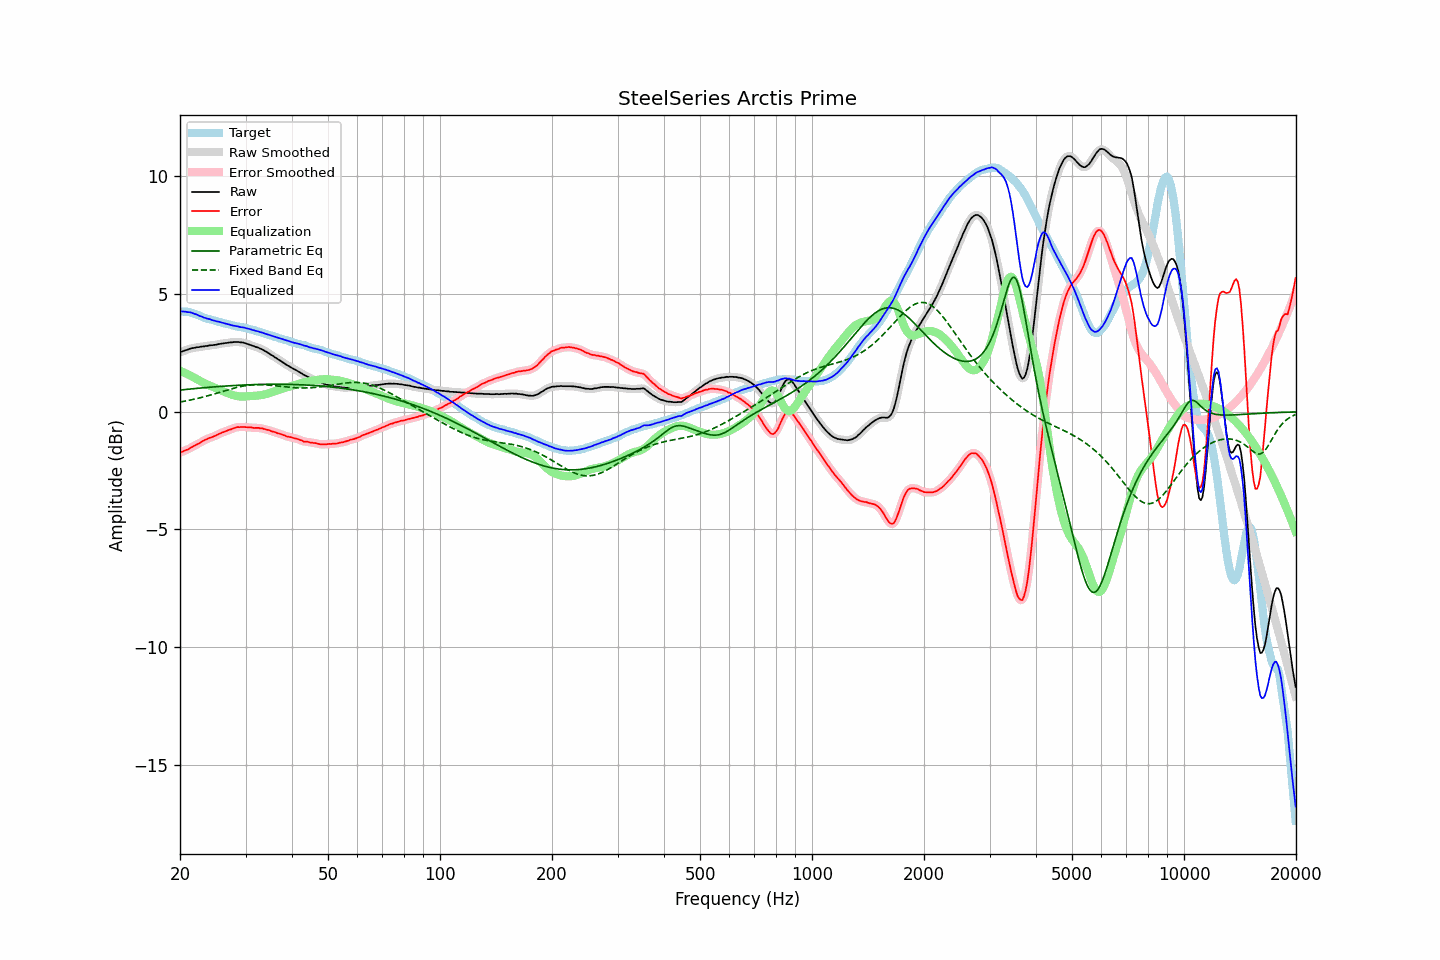

Source data for this figure (header and first rows):
frequency, raw, error, smoothed, error_smoothed, equalization, parametric_eq, fixed_band_eq, equalized_raw, equalized_smoothed, target
20.00, 2.53, -1.74, 2.53, -1.74, 1.74, 0.92, 0.41, 4.27, 4.27, 4.27
20.20, 2.56, -1.70, 2.55, -1.71, 1.71, 0.93, 0.43, 4.27, 4.27, 4.26
20.40, 2.58, -1.68, 2.58, -1.68, 1.68, 0.94, 0.44, 4.26, 4.26, 4.26
20.61, 2.61, -1.64, 2.60, -1.65, 1.65, 0.94, 0.45, 4.26, 4.25, 4.25
20.81, 2.63, -1.62, 2.63, -1.62, 1.62, 0.95, 0.46, 4.25, 4.25, 4.25
21.02, 2.65, -1.60, 2.65, -1.59, 1.59, 0.96, 0.48, 4.23, 4.24, 4.25
21.23, 2.68, -1.55, 2.67, -1.56, 1.55, 0.97, 0.49, 4.23, 4.23, 4.23
21.44, 2.70, -1.51, 2.69, -1.52, 1.52, 0.97, 0.51, 4.21, 4.21, 4.21
21.66, 2.71, -1.48, 2.71, -1.48, 1.48, 0.98, 0.52, 4.19, 4.19, 4.19
21.87, 2.72, -1.44, 2.72, -1.44, 1.44, 0.98, 0.54, 4.16, 4.17, 4.16
22.09, 2.74, -1.40, 2.73, -1.41, 1.41, 0.99, 0.55, 4.14, 4.14, 4.14
22.31, 2.75, -1.37, 2.74, -1.37, 1.37, 1.00, 0.57, 4.11, 4.11, 4.12
22.54, 2.75, -1.34, 2.76, -1.33, 1.33, 1.00, 0.59, 4.08, 4.08, 4.09
22.76, 2.77, -1.29, 2.76, -1.29, 1.29, 1.01, 0.60, 4.06, 4.05, 4.06
22.99, 2.78, -1.25, 2.77, -1.25, 1.26, 1.02, 0.62, 4.03, 4.03, 4.03
23.22, 2.78, -1.22, 2.78, -1.22, 1.22, 1.02, 0.64, 4.00, 4.00, 4.00
23.45, 2.80, -1.18, 2.79, -1.18, 1.19, 1.03, 0.66, 3.99, 3.98, 3.98
23.69, 2.80, -1.16, 2.80, -1.15, 1.16, 1.03, 0.67, 3.95, 3.96, 3.96
23.92, 2.82, -1.12, 2.81, -1.12, 1.13, 1.04, 0.69, 3.94, 3.94, 3.94
24.16, 2.83, -1.10, 2.82, -1.10, 1.10, 1.05, 0.71, 3.93, 3.92, 3.92
24.40, 2.83, -1.08, 2.83, -1.07, 1.07, 1.05, 0.73, 3.90, 3.90, 3.90
24.65, 2.84, -1.05, 2.84, -1.05, 1.04, 1.06, 0.75, 3.88, 3.88, 3.88
24.89, 2.85, -1.02, 2.85, -1.02, 1.01, 1.06, 0.77, 3.86, 3.86, 3.86
25.14, 2.86, -0.99, 2.86, -0.98, 0.98, 1.07, 0.79, 3.84, 3.84, 3.84
25.39, 2.88, -0.95, 2.87, -0.95, 0.95, 1.07, 0.81, 3.83, 3.83, 3.82
25.65, 2.89, -0.93, 2.89, -0.92, 0.92, 1.08, 0.83, 3.81, 3.81, 3.81
25.91, 2.90, -0.89, 2.90, -0.89, 0.89, 1.08, 0.85, 3.79, 3.79, 3.78
26.16, 2.91, -0.86, 2.91, -0.86, 0.86, 1.09, 0.88, 3.77, 3.77, 3.77
26.43, 2.92, -0.83, 2.92, -0.83, 0.84, 1.09, 0.90, 3.75, 3.75, 3.75
26.69, 2.93, -0.81, 2.93, -0.81, 0.81, 1.10, 0.92, 3.74, 3.74, 3.74
26.96, 2.94, -0.78, 2.94, -0.79, 0.78, 1.10, 0.94, 3.72, 3.72, 3.72
27.23, 2.95, -0.76, 2.94, -0.76, 0.76, 1.11, 0.96, 3.70, 3.70, 3.71
27.50, 2.95, -0.74, 2.95, -0.74, 0.73, 1.11, 0.98, 3.68, 3.68, 3.69
27.77, 2.96, -0.71, 2.96, -0.71, 0.71, 1.11, 0.99, 3.67, 3.67, 3.67
28.05, 2.97, -0.69, 2.96, -0.68, 0.69, 1.12, 1.01, 3.66, 3.65, 3.66
28.33, 2.97, -0.66, 2.97, -0.66, 0.67, 1.12, 1.03, 3.64, 3.64, 3.63
28.62, 2.97, -0.65, 2.96, -0.65, 0.66, 1.13, 1.05, 3.63, 3.62, 3.61
28.90, 2.96, -0.66, 2.96, -0.65, 0.65, 1.13, 1.06, 3.61, 3.61, 3.61
29.19, 2.95, -0.65, 2.95, -0.65, 0.65, 1.13, 1.08, 3.59, 3.60, 3.59
29.48, 2.95, -0.64, 2.94, -0.65, 0.64, 1.14, 1.09, 3.59, 3.59, 3.59
29.78, 2.93, -0.64, 2.93, -0.65, 0.65, 1.14, 1.10, 3.57, 3.57, 3.57
30.08, 2.91, -0.65, 2.91, -0.65, 0.65, 1.14, 1.11, 3.56, 3.56, 3.56
30.38, 2.88, -0.66, 2.88, -0.66, 0.66, 1.14, 1.12, 3.53, 3.54, 3.54
30.68, 2.86, -0.66, 2.86, -0.66, 0.66, 1.15, 1.13, 3.52, 3.52, 3.52
30.99, 2.84, -0.66, 2.83, -0.67, 0.67, 1.15, 1.14, 3.50, 3.50, 3.50
31.30, 2.81, -0.68, 2.81, -0.68, 0.67, 1.15, 1.14, 3.48, 3.48, 3.49
31.61, 2.79, -0.69, 2.78, -0.68, 0.68, 1.15, 1.15, 3.46, 3.46, 3.47
31.93, 2.76, -0.69, 2.76, -0.68, 0.68, 1.16, 1.15, 3.44, 3.44, 3.44
32.24, 2.74, -0.68, 2.74, -0.69, 0.69, 1.16, 1.15, 3.42, 3.42, 3.42
32.57, 2.72, -0.68, 2.71, -0.69, 0.69, 1.16, 1.15, 3.41, 3.41, 3.40
32.89, 2.68, -0.71, 2.68, -0.70, 0.70, 1.16, 1.15, 3.38, 3.39, 3.39
33.22, 2.66, -0.70, 2.65, -0.71, 0.71, 1.16, 1.15, 3.37, 3.37, 3.36
33.55, 2.62, -0.73, 2.62, -0.73, 0.73, 1.17, 1.15, 3.34, 3.34, 3.35
33.89, 2.58, -0.74, 2.58, -0.74, 0.74, 1.17, 1.14, 3.32, 3.32, 3.31
34.23, 2.54, -0.76, 2.54, -0.76, 0.76, 1.17, 1.14, 3.30, 3.30, 3.30
34.57, 2.50, -0.77, 2.49, -0.78, 0.78, 1.17, 1.13, 3.28, 3.27, 3.27
34.92, 2.45, -0.80, 2.45, -0.80, 0.80, 1.17, 1.13, 3.25, 3.25, 3.25
35.27, 2.41, -0.83, 2.41, -0.82, 0.82, 1.17, 1.12, 3.23, 3.23, 3.24
35.62, 2.37, -0.85, 2.36, -0.85, 0.85, 1.17, 1.11, 3.21, 3.21, 3.21
35.97, 2.32, -0.87, 2.32, -0.87, 0.87, 1.17, 1.11, 3.18, 3.19, 3.18
... 635 more rows
